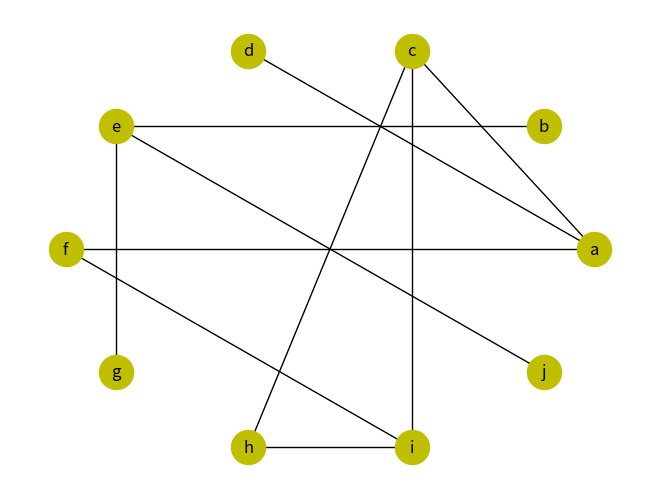

Write Python code to recreate this figure.
# -*- coding: utf-8 -*-

import networkx as nx
import matplotlib.pyplot as plt

G = {
    'a': set('cdf'),
    'b': set('e'),
    'c': set('aih'),
    'd': set('a'),
    'e': set('bjg'),
    'f': set('ai'),
    'g': set('e'),
    'h': set('ci'),
    'i': set('cfh'),
    'j': set('e')
}

def createGraphFromDictOfSets(G):
     nodlist = list(G.keys())
     G0 = nx.Graph()
     G0.add_nodes_from(nodlist)
     for v in G:
         for w in G[v]:
             G0.add_edge(v,w)
     nx.draw_circular(G0,with_labels=True,node_color='y', node_size=600, node_shape='o', )
     plt.show()     
     
createGraphFromDictOfSets(G)
